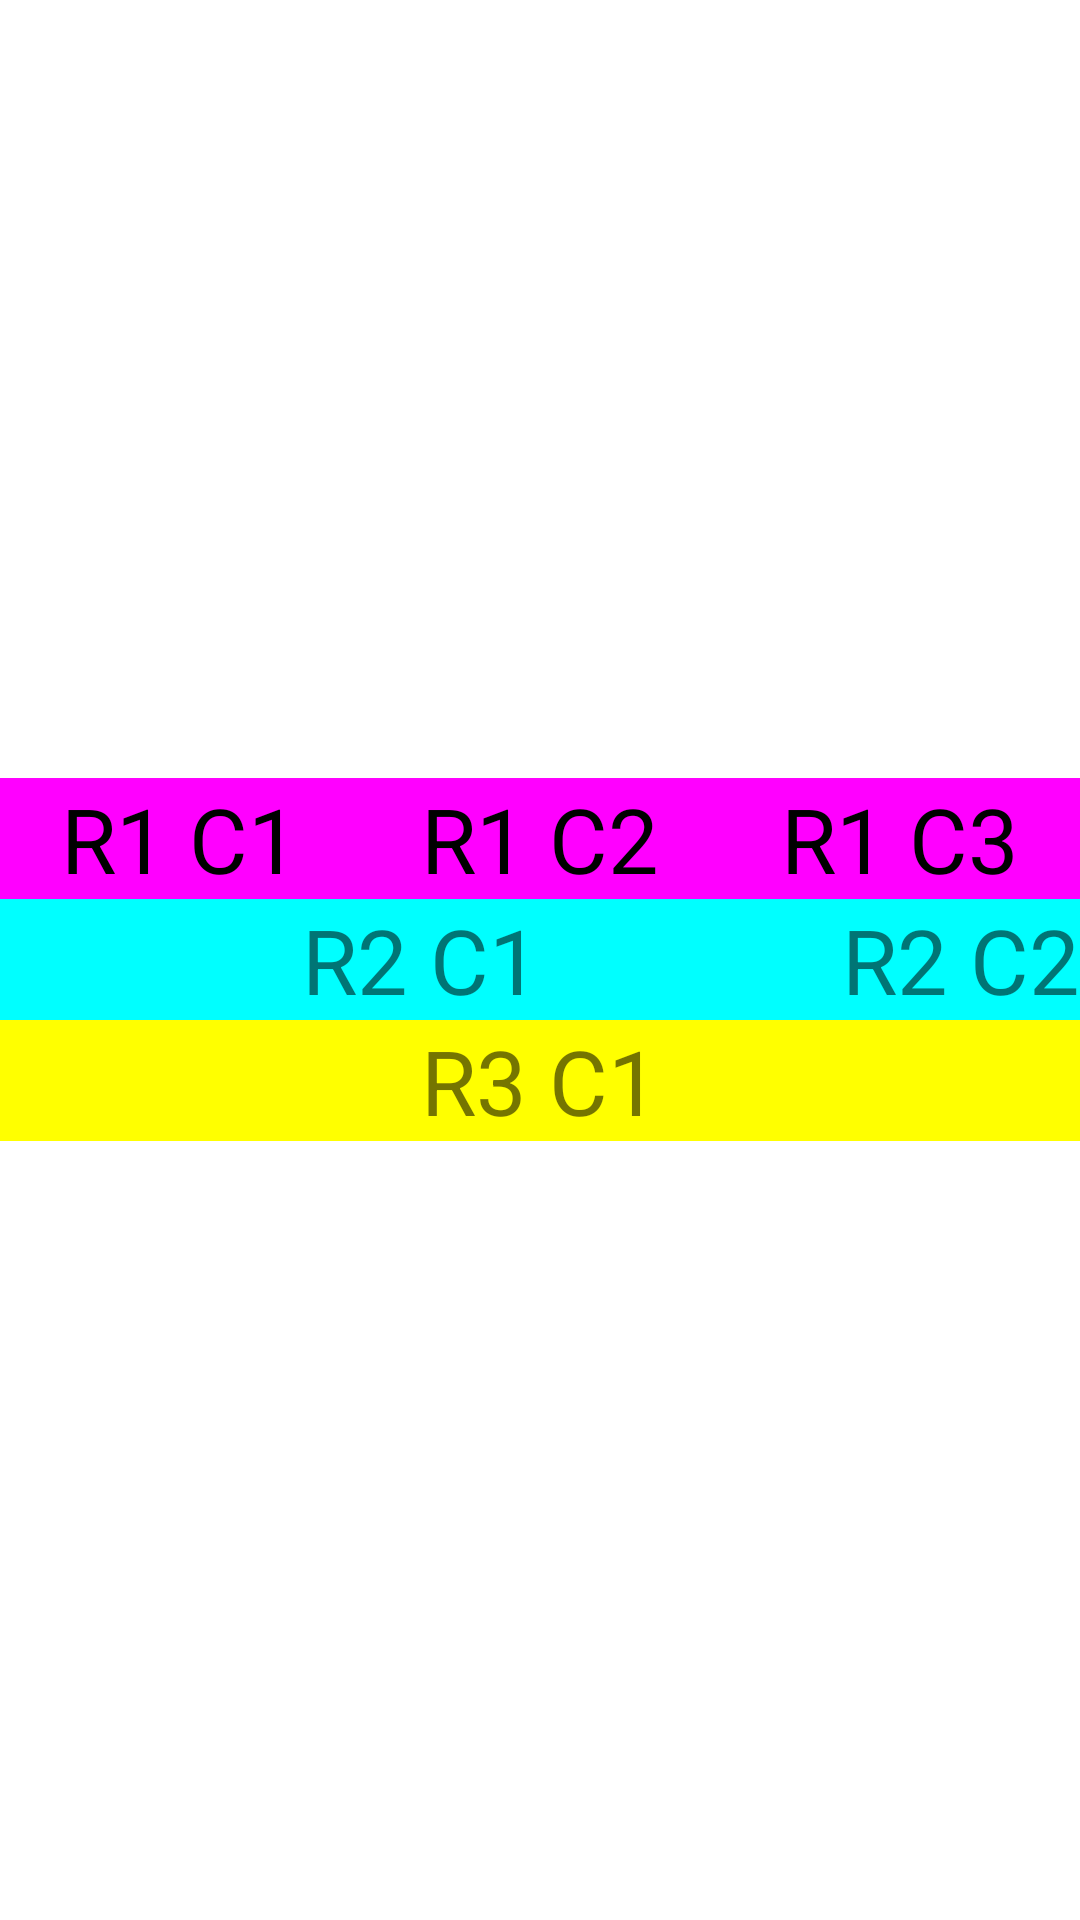

This screen was rendered from an Android layout file. Write that file and the resources it references.
<!-- AndroidManifest.xml: application theme Theme.MCAD_Pracs -->
<!-- res/layout/activity_practical5_table.xml -->
<?xml version="1.0" encoding="UTF-8"?>
<TableLayout
    android:gravity="center"
    android:stretchColumns="*"
    android:layout_height="match_parent"
    android:layout_width="wrap_content"
    xmlns:tools="http://schemas.android.com/tools"
    xmlns:app="http://schemas.android.com/apk/res-auto"
    xmlns:android="http://schemas.android.com/apk/res/android">


    <TableRow
        android:layout_height="wrap_content"
        android:layout_width="wrap_content"
        android:id="@+id/tblRow">

        <TextView
            android:layout_height="wrap_content"
            android:layout_width="wrap_content"
            android:id="@+id/lblOne"
            android:text="R1 C1"
            android:textSize="30sp"
            android:textColor="#000000"
            android:background="#FF00FF"
            android:textAlignment="center"/>

        <TextView
            android:layout_height="wrap_content"
            android:layout_width="wrap_content"
            android:id="@+id/lblTwo"
            android:text="R1 C2"
            android:textSize="30sp"
            android:textColor="#000000"
            android:background="#FF00FF"
            android:textAlignment="center"/>

        <TextView
            android:layout_height="wrap_content"
            android:layout_width="wrap_content"
            android:id="@+id/lblThree"
            android:text="R1 C3"
            android:textSize="30sp"
            android:textColor="#000000"
            android:background="#FF00FF"
            android:textAlignment="center"/>

    </TableRow>


    <TableLayout
        android:stretchColumns="0"
        android:layout_height="wrap_content"
        android:layout_width="wrap_content"
        android:id="@+id/tblTwo">


        -<TableRow
        android:layout_height="wrap_content"
        android:layout_width="wrap_content"
        android:id="@+id/tblRowTwo">

        <TextView
            android:gravity="center"
            android:layout_height="wrap_content"
            android:layout_width="wrap_content"
            android:id="@+id/lblFour"
            android:textSize="30sp"
            android:text="R2 C1"
            android:background="#00FFFF"
            android:textAlignment="center"/>

        <TextView
            android:layout_height="wrap_content"
            android:layout_width="wrap_content"
            android:id="@+id/lblFive"
            android:textSize="30sp"
            android:text="R2 C2"
            android:background="#00FFFF"
            android:textAlignment="center"/>

    </TableRow>

    </TableLayout>


    <TableLayout
        android:stretchColumns="0"
        android:layout_height="wrap_content"
        android:layout_width="wrap_content"
        android:id="@+id/tblThree">


        <TableRow
            android:layout_height="wrap_content"
            android:layout_width="wrap_content"
            android:id="@+id/tblRowThree">

            <TextView
                android:gravity="center"
                android:layout_height="wrap_content"
                android:layout_width="wrap_content"
                android:id="@+id/lblSix"
                android:textSize="30sp"
                android:text="R3 C1"
                android:background="#FFFF00"/>

        </TableRow>

    </TableLayout>

</TableLayout>
<!-- resources referenced by this layout -->
<resources>
  <style name="Theme.MCAD_Pracs" parent="Theme.MaterialComponents.DayNight.DarkActionBar">
          
          <item name="colorPrimary">@color/teal_700</item>
          <item name="colorPrimaryVariant">@color/teal_700</item>
          <item name="colorOnPrimary">@color/white</item>
          
          <item name="colorSecondary">@color/teal_200</item>
          <item name="colorSecondaryVariant">@color/teal_700</item>
          <item name="colorOnSecondary">@color/black</item>
          
          <item name="android:statusBarColor" tools:targetApi="l">?attr/colorPrimaryVariant</item>
          
      </style>
  <!-- not gathered from this repository: default colours our renderer supplied (Android Studio template values) -->
  <color name="teal_200">#FF03DAC5</color>
  <color name="teal_700">#FF018786</color>
  <color name="black">#FF000000</color>
  <color name="white">#FFFFFFFF</color>
</resources>
